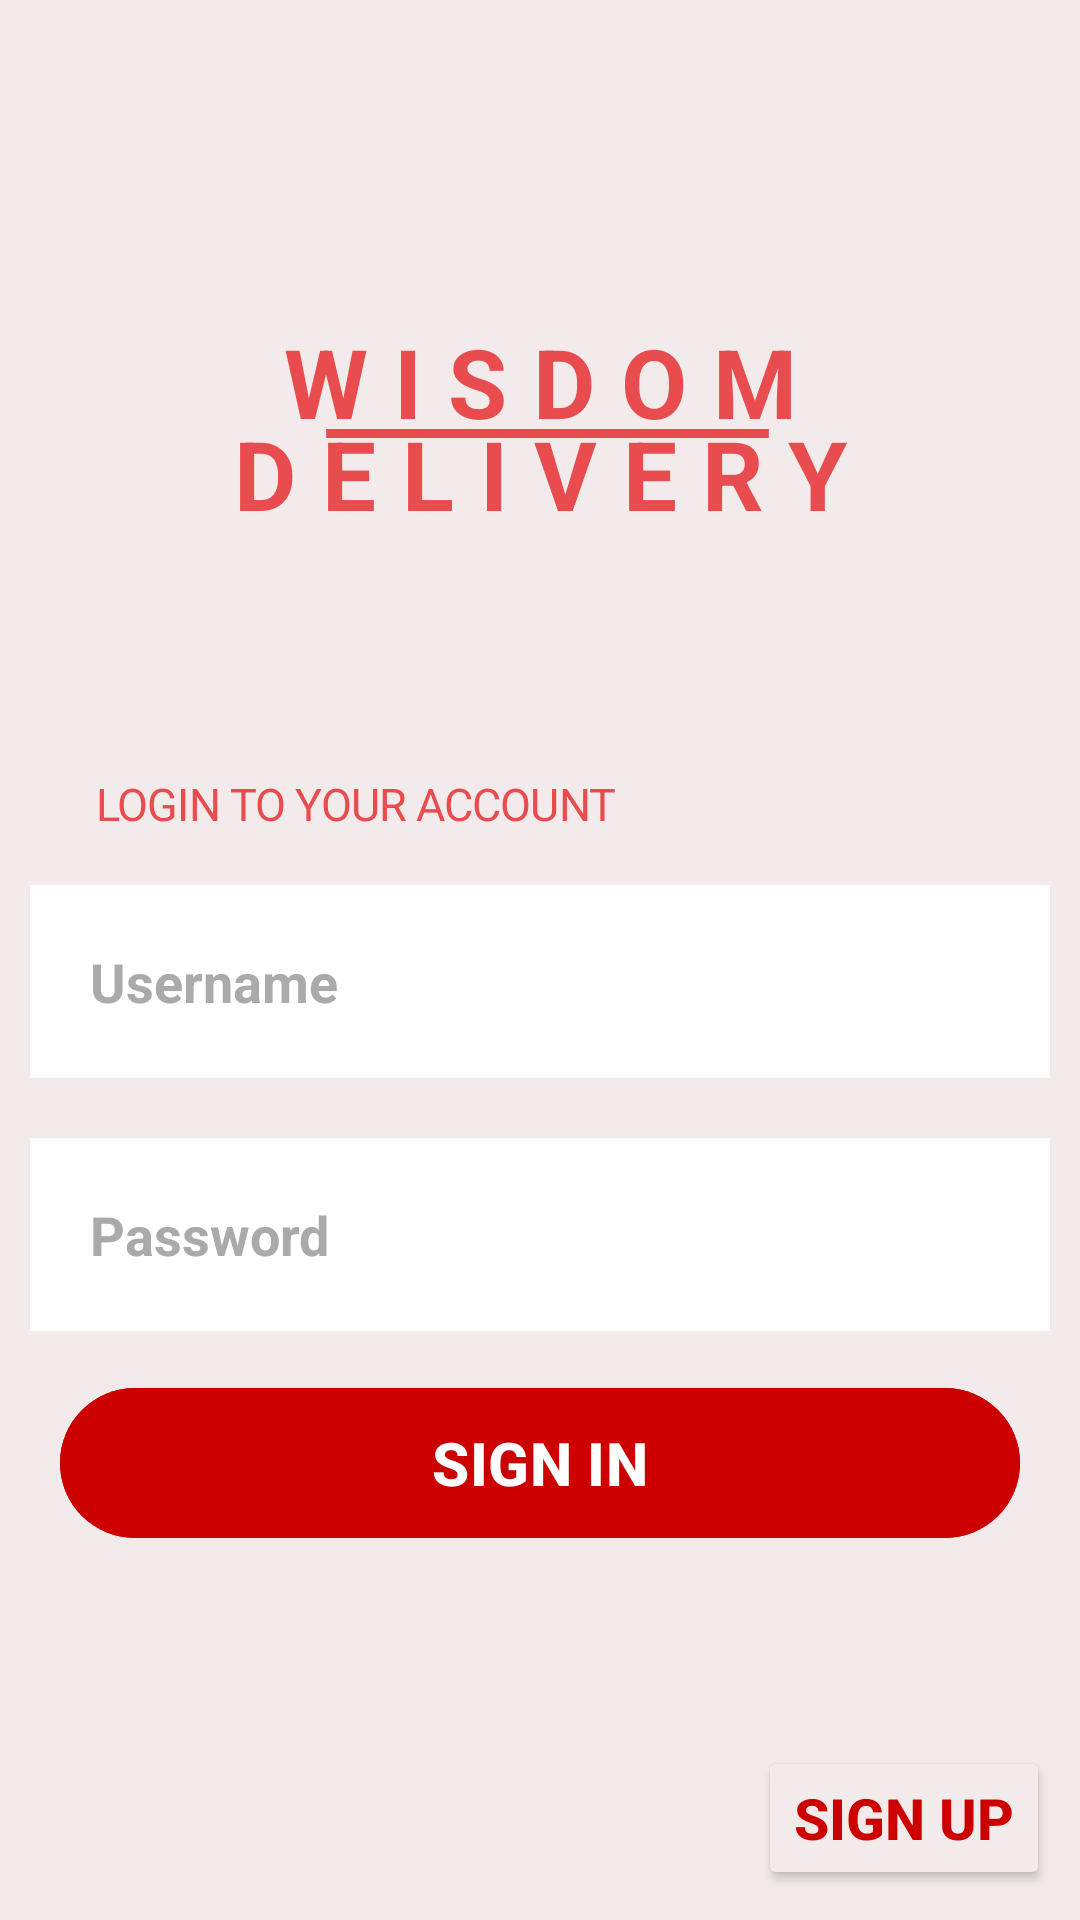

Produce the Android XML layout that renders to this screen, including the resource entries it uses.
<!-- AndroidManifest.xml: application theme Theme.MyApplication -->
<!-- res/layout/activity_login.xml -->
<?xml version="1.0" encoding="utf-8"?>
<RelativeLayout xmlns:android="http://schemas.android.com/apk/res/android"
    xmlns:app="http://schemas.android.com/apk/res-auto"
    xmlns:tools="http://schemas.android.com/tools"
    android:layout_width="match_parent"
    android:layout_height="match_parent"
    tools:context=".LoginActivity"
    android:background="#F3EBEB">

    <RelativeLayout
        android:id="@+id/branding"
        android:layout_width="match_parent"
        android:layout_height="145dp"
        android:layout_alignParentTop="true"
        android:layout_marginTop="80dp"
        android:clipToOutline="false">

        <View
            android:id="@+id/line_1"
            android:layout_width="200dp"
            android:layout_height="3dp"
            android:layout_alignParentStart="true"
            android:layout_alignParentTop="true"
            android:layout_alignParentEnd="true"
            android:layout_centerHorizontal="true"
            android:layout_marginStart="108dp"
            android:layout_marginTop="63dp"
            android:layout_marginEnd="103dp"
            android:layout_marginBottom="60dp"
            android:background="@drawable/line_1" />

        <TextView
            android:id="@+id/wisdom_deli"
            android:layout_width="match_parent"
            android:layout_height="125dp"
            android:gravity="center_horizontal|center_vertical"
            android:lineSpacingExtra="-7sp"
            android:text="@string/wisdom_deli"
            android:textAppearance="@style/wisdom_deli"
            android:textStyle="bold" />
    </RelativeLayout>


    <TextView
        android:id="@+id/login_to_yo"
        android:layout_width="189dp"
        android:layout_height="26dp"
        android:layout_below="@id/branding"
        android:layout_alignParentLeft="true"
        android:layout_alignParentTop="true"
        android:layout_marginLeft="24dp"
        android:layout_marginTop="255dp"
        android:gravity="center_horizontal|center_vertical"
        android:lineSpacingExtra="4sp"
        android:text="@string/login_to_yo"
        android:textAppearance="@style/login_to_yo" />

    <EditText
        android:id="@+id/usernameLogin"
        android:layout_width="349dp"
        android:layout_height="wrap_content"
        android:layout_below="@+id/login_to_yo"
        android:layout_centerHorizontal="true"
        android:layout_marginStart="10dp"
        android:layout_marginTop="14dp"
        android:layout_marginEnd="10dp"
        android:layout_marginBottom="10dp"
        android:background="@color/white"
        android:drawablePadding="20dp"
        android:hint="Username"
        android:textStyle="bold"
        android:padding="20dp"
        android:textColor="@color/black"
        android:textColorHint="@android:color/darker_gray" />

    <EditText
        android:id="@+id/passwordLogin"
        android:layout_width="349dp"
        android:layout_height="wrap_content"
        android:layout_below="@+id/usernameLogin"
        android:layout_centerHorizontal="true"
        android:layout_marginStart="10dp"
        android:layout_marginTop="10dp"
        android:layout_marginEnd="10dp"
        android:layout_marginBottom="10dp"
        android:background="@color/white"
        android:drawablePadding="20dp"
        android:hint="Password"
        android:textStyle="bold"
        android:inputType="textPassword"
        android:padding="20dp"
        android:textColor="@color/black"
        android:textColorHint="@android:color/darker_gray" />


    <com.google.android.material.button.MaterialButton
        android:id="@+id/loginbtn"
        android:layout_width="339dp"
        android:layout_height="58dp"
        android:layout_below="@id/passwordLogin"
        android:layout_centerHorizontal="true"
        android:layout_marginStart="20dp"
        android:layout_marginTop="5dp"
        android:layout_marginEnd="20dp"
        android:layout_marginBottom="20dp"
        android:backgroundTint="@android:color/holo_red_dark"
        android:text="SIGN IN"
        android:textSize="20dp"
        android:textStyle="bold" />

    <TextView
        android:id="@+id/don_t_have_"
        android:layout_width="wrap_content"
        android:layout_height="wrap_content"
        android:layout_below="@id/socialicons"
        android:layout_alignParentTop="true"
        android:layout_marginTop="685dp"
        android:layout_centerHorizontal="true"
        android:gravity="center_horizontal|center_vertical"
        android:lineSpacingExtra="-7sp"
        android:text="@string/don_t_have_"
        android:textAppearance="@style/don_t_have_" />

    <Button
        android:id="@+id/etSignUp"
        android:layout_width="wrap_content"
        android:layout_height="wrap_content"
        android:layout_alignTop="@+id/socialicons"
        android:layout_marginStart="-5dp"
        android:layout_marginTop="90dp"
        android:backgroundTint="#F3EBEB"
        android:layout_toEndOf="@+id/don_t_have_"
        android:text="SIGN UP"
        android:textColor="@android:color/holo_red_dark"
        android:textSize="19dp"
        android:textStyle="bold" />

    <TextView
        android:id="@+id/info"
        android:layout_width="wrap_content"
        android:layout_height="wrap_content"
        android:layout_above="@+id/socialicons"
        android:layout_below="@+id/loginbtn"
        android:layout_centerHorizontal="true"
        android:layout_marginTop="10dp"
        android:layout_marginBottom="0dp"
        android:text="or sign up with"
        android:textColor="@color/black" />

    <LinearLayout
        android:id="@+id/socialicons"
        android:layout_width="match_parent"
        android:layout_height="79dp"
        android:layout_alignParentBottom="true"
        android:layout_marginTop="30dp"
        android:layout_marginBottom="69dp"
        android:gravity="center">


        <ImageView
            android:id="@+id/ivGoogle"
            android:layout_width="48dp"
            android:layout_height="48dp"
            android:layout_margin="20dp"
            android:src="@drawable/google" />


        <ImageView
            android:id="@+id/fb_btn"
            android:layout_width="48dp"
            android:layout_height="48dp"
            android:layout_margin="20dp"
            android:src="@drawable/facebook" />
    </LinearLayout>



</RelativeLayout>
<!-- resources referenced by this layout -->
<resources>
  <color name="black">#FF000000</color>
  <color name="white">#FFFFFFFF</color>
  <!-- drawable line_1 (drawable) -->
  <vector
      xmlns:android="http://schemas.android.com/apk/res/android"
      xmlns:aapt="http://schemas.android.com/aapt"
      android:width="202dp"
      android:height="3dp"
      android:viewportWidth="202"
      android:viewportHeight="1"
      >
      <group>
          <clip-path
              android:pathData="M1 1H201H1Z"
              />
      </group>
      <path
          android:pathData="M1 1H201H1Z"
          android:strokeWidth="2"
          android:strokeColor="#E84C4F"
          />
  </vector>
  <string name="don_t_have_">Dont have account?  </string>
  <string name="login_to_yo">LOGIN TO YOUR ACCOUNT</string>
  <string name="wisdom_deli">WISDOM\nDELIVERY</string>
  <style name="don_t_have_">
          <item name="android:textSize">18sp</item>
          <item name="android:letterSpacing">-0.01</item>
          <item name="android:textColor">#000000</item>
      </style>
  <style name="login_to_yo">
          <item name="android:textSize">15sp</item>
          <item name="android:letterSpacing">-0.02</item>
          <item name="android:textColor">#E84C4F</item>
      </style>
  <style name="wisdom_deli">
          <item name="android:textSize">32sp</item>
          <item name="android:letterSpacing">0.27</item>
          <item name="android:textColor">#E84C4F</item>
      </style>
  <style name="Theme.MyApplication" parent="Base.Theme.MyApplication" />
  <style name="Base.Theme.MyApplication" parent="Theme.Material3.DayNight.NoActionBar">
          
          
      </style>
</resources>
